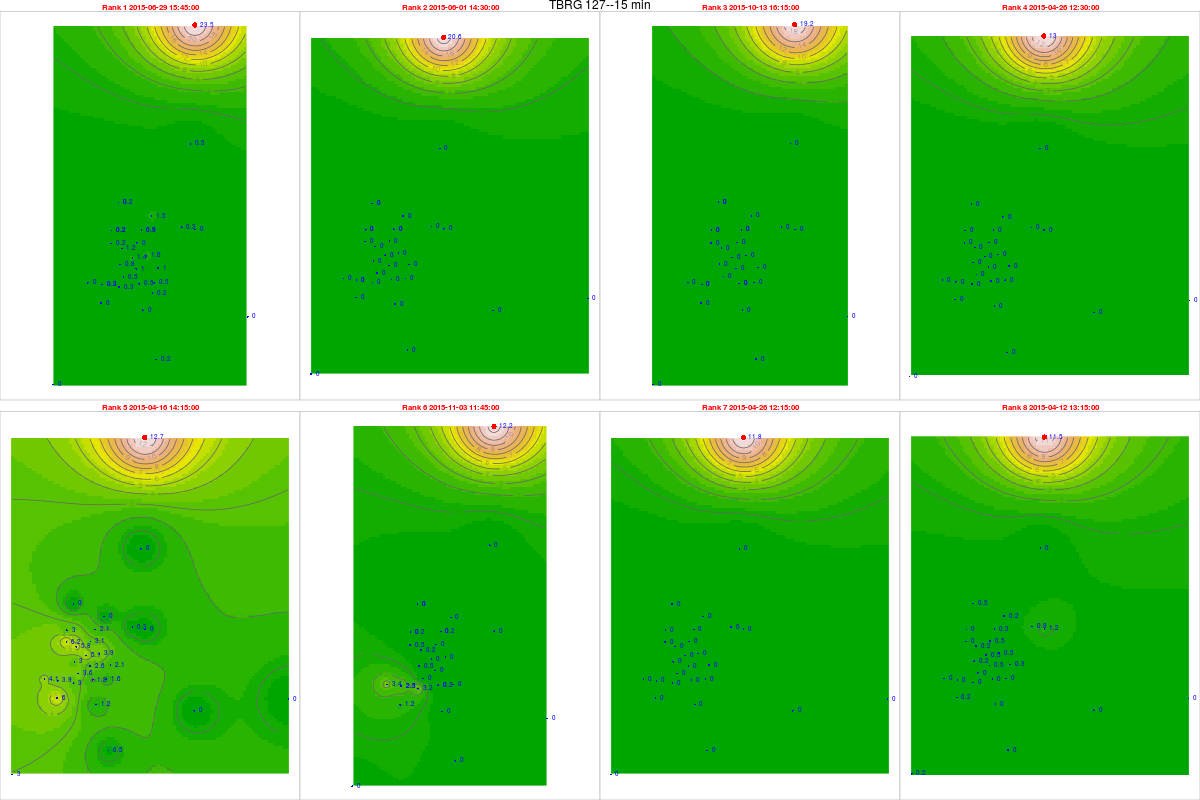

The table this chart was drawn from, first rows:
, tips, mm, dt.tm, Unit_ID, Rank, cat, gid, Unit_ID, Lat, Long, x, y, z, location, remarks, elevation, slope, aspect, coords.x1, coords.x2
13643, 0.98, 23.52, 2015-06-29 15:45:00, TBRG 127, 1, 35, NA, TBRG 127, 11.4, 76.6, 674458, 1260620, 2262, Parsonsvelly, Next to the AWS, 2243, 7.482, 3.576, 674458, 1260620
10950, 0.86, 20.64, 2015-06-01 14:30:00, TBRG 127, 2, 35, NA, TBRG 127, 11.4, 76.6, 674458, 1260620, 2262, Parsonsvelly, Next to the AWS, 2243, 7.482, 3.576, 674458, 1260620
23821, 0.8, 19.2, 2015-10-13 16:15:00, TBRG 127, 3, 35, NA, TBRG 127, 11.4, 76.6, 674458, 1260620, 2262, Parsonsvelly, Next to the AWS, 2243, 7.482, 3.576, 674458, 1260620
7486, 0.54, 12.96, 2015-04-26 12:30:00, TBRG 127, 4, 35, NA, TBRG 127, 11.4, 76.6, 674458, 1260620, 2262, Parsonsvelly, Next to the AWS, 2243, 7.482, 3.576, 674458, 1260620
6533, 0.53, 12.72, 2015-04-16 14:15:00, TBRG 127, 5, 35, NA, TBRG 127, 11.4, 76.6, 674458, 1260620, 2262, Parsonsvelly, Next to the AWS, 2243, 7.482, 3.576, 674458, 1260620
25819, 0.51, 12.24, 2015-11-03 11:45:00, TBRG 127, 6, 35, NA, TBRG 127, 11.4, 76.6, 674458, 1260620, 2262, Parsonsvelly, Next to the AWS, 2243, 7.482, 3.576, 674458, 1260620
7485, 0.49, 11.76, 2015-04-26 12:15:00, TBRG 127, 7, 35, NA, TBRG 127, 11.4, 76.6, 674458, 1260620, 2262, Parsonsvelly, Next to the AWS, 2243, 7.482, 3.576, 674458, 1260620
6145, 0.48, 11.52, 2015-04-12 13:15:00, TBRG 127, 8, 35, NA, TBRG 127, 11.4, 76.6, 674458, 1260620, 2262, Parsonsvelly, Next to the AWS, 2243, 7.482, 3.576, 674458, 1260620
74030, 0.01, 0.24, 2015-06-29 15:45:00, TBRG 101, 1, 20, 20, TBRG 101, 11.29, 76.56, 669881, 1248700, 2628, Kolaripetta top tower, No rain during installation, 2575, 22.47, 56.31, 669881, 1248700
71337, 0, 0, 2015-06-01 14:30:00, TBRG 101, 2, 20, 20, TBRG 101, 11.29, 76.56, 669881, 1248700, 2628, Kolaripetta top tower, No rain during installation, 2575, 22.47, 56.31, 669881, 1248700
84208, 0, 0, 2015-10-13 16:15:00, TBRG 101, 3, 20, 20, TBRG 101, 11.29, 76.56, 669881, 1248700, 2628, Kolaripetta top tower, No rain during installation, 2575, 22.47, 56.31, 669881, 1248700
67873, 0, 0, 2015-04-26 12:30:00, TBRG 101, 4, 20, 20, TBRG 101, 11.29, 76.56, 669881, 1248700, 2628, Kolaripetta top tower, No rain during installation, 2575, 22.47, 56.31, 669881, 1248700
66920, 0.26, 6.24, 2015-04-16 14:15:00, TBRG 101, 5, 20, 20, TBRG 101, 11.29, 76.56, 669881, 1248700, 2628, Kolaripetta top tower, No rain during installation, 2575, 22.47, 56.31, 669881, 1248700
86206, 0.02, 0.48, 2015-11-03 11:45:00, TBRG 101, 6, 20, 20, TBRG 101, 11.29, 76.56, 669881, 1248700, 2628, Kolaripetta top tower, No rain during installation, 2575, 22.47, 56.31, 669881, 1248700
67872, 0, 0, 2015-04-26 12:15:00, TBRG 101, 7, 20, 20, TBRG 101, 11.29, 76.56, 669881, 1248700, 2628, Kolaripetta top tower, No rain during installation, 2575, 22.47, 56.31, 669881, 1248700
66532, 0, 0, 2015-04-12 13:15:00, TBRG 101, 8, 20, 20, TBRG 101, 11.29, 76.56, 669881, 1248700, 2628, Kolaripetta top tower, No rain during installation, 2575, 22.47, 56.31, 669881, 1248700
74041, 0.06, 1.38, 2015-06-29 15:45:00, TBRG 102, 1, 21, 21, TBRG 102, 11.28, 76.57, 671046, 1247911, 2351, Near V notch at First site, No rain during installation, 2340, 16.63, 206.9, 671046, 1247911
71348, 0, 0, 2015-06-01 14:30:00, TBRG 102, 2, 21, 21, TBRG 102, 11.28, 76.57, 671046, 1247911, 2351, Near V notch at First site, No rain during installation, 2340, 16.63, 206.9, 671046, 1247911
84219, 0, 0, 2015-10-13 16:15:00, TBRG 102, 3, 21, 21, TBRG 102, 11.28, 76.57, 671046, 1247911, 2351, Near V notch at First site, No rain during installation, 2340, 16.63, 206.9, 671046, 1247911
67884, 0, 0, 2015-04-26 12:30:00, TBRG 102, 4, 21, 21, TBRG 102, 11.28, 76.57, 671046, 1247911, 2351, Near V notch at First site, No rain during installation, 2340, 16.63, 206.9, 671046, 1247911
66931, 0.22, 5.06, 2015-04-16 14:15:00, TBRG 102, 5, 21, 21, TBRG 102, 11.28, 76.57, 671046, 1247911, 2351, Near V notch at First site, No rain during installation, 2340, 16.63, 206.9, 671046, 1247911
85648, 0, 0, 2015-11-03 11:45:00, TBRG 102, 6, 21, 21, TBRG 102, 11.28, 76.57, 671046, 1247911, 2351, Near V notch at First site, No rain during installation, 2340, 16.63, 206.9, 671046, 1247911
67883, 0, 0, 2015-04-26 12:15:00, TBRG 102, 7, 21, 21, TBRG 102, 11.28, 76.57, 671046, 1247911, 2351, Near V notch at First site, No rain during installation, 2340, 16.63, 206.9, 671046, 1247911
66543, 0.02, 0.46, 2015-04-12 13:15:00, TBRG 102, 8, 21, 21, TBRG 102, 11.28, 76.57, 671046, 1247911, 2351, Near V notch at First site, No rain during installation, 2340, 16.63, 206.9, 671046, 1247911
72768, 0.02, 0.52, 2015-06-29 15:45:00, TBRG 103, 1, 18, 18, TBRG 103, 11.28, 76.56, 670570, 1246872, 2332, Near Bunker 2 site, No rain during installation, 2282, 3.879, 335, 670570, 1246872
70075, 0, 0, 2015-06-01 14:30:00, TBRG 103, 2, 18, 18, TBRG 103, 11.28, 76.56, 670570, 1246872, 2332, Near Bunker 2 site, No rain during installation, 2282, 3.879, 335, 670570, 1246872
82946, 0, 0, 2015-10-13 16:15:00, TBRG 103, 3, 18, 18, TBRG 103, 11.28, 76.56, 670570, 1246872, 2332, Near Bunker 2 site, No rain during installation, 2282, 3.879, 335, 670570, 1246872
66611, 0, 0, 2015-04-26 12:30:00, TBRG 103, 4, 18, 18, TBRG 103, 11.28, 76.56, 670570, 1246872, 2332, Near Bunker 2 site, No rain during installation, 2282, 3.879, 335, 670570, 1246872
65658, 0.14, 3.64, 2015-04-16 14:15:00, TBRG 103, 5, 18, 18, TBRG 103, 11.28, 76.56, 670570, 1246872, 2332, Near Bunker 2 site, No rain during installation, 2282, 3.879, 335, 670570, 1246872
84944, 0, 0, 2015-11-03 11:45:00, TBRG 103, 6, 18, 18, TBRG 103, 11.28, 76.56, 670570, 1246872, 2332, Near Bunker 2 site, No rain during installation, 2282, 3.879, 335, 670570, 1246872
66610, 0, 0, 2015-04-26 12:15:00, TBRG 103, 7, 18, 18, TBRG 103, 11.28, 76.56, 670570, 1246872, 2332, Near Bunker 2 site, No rain during installation, 2282, 3.879, 335, 670570, 1246872
65270, 0, 0, 2015-04-12 13:15:00, TBRG 103, 8, 18, 18, TBRG 103, 11.28, 76.56, 670570, 1246872, 2332, Near Bunker 2 site, No rain during installation, 2282, 3.879, 335, 670570, 1246872
74007, 0.01, 0.26, 2015-06-29 15:45:00, TBRG 104, 1, 19, 19, TBRG 104, 11.3, 76.59, 673741, 1249582, 2164, Avalanchi forest guest house, No rain during installation, 2000, 2.346, 143.1, 673741, 1249582
71314, 0, 0, 2015-06-01 14:30:00, TBRG 104, 2, 19, 19, TBRG 104, 11.3, 76.59, 673741, 1249582, 2164, Avalanchi forest guest house, No rain during installation, 2000, 2.346, 143.1, 673741, 1249582
84185, 0, 0, 2015-10-13 16:15:00, TBRG 104, 3, 19, 19, TBRG 104, 11.3, 76.59, 673741, 1249582, 2164, Avalanchi forest guest house, No rain during installation, 2000, 2.346, 143.1, 673741, 1249582
67850, 0, 0, 2015-04-26 12:30:00, TBRG 104, 4, 19, 19, TBRG 104, 11.3, 76.59, 673741, 1249582, 2164, Avalanchi forest guest house, No rain during installation, 2000, 2.346, 143.1, 673741, 1249582
66897, 0.01, 0.26, 2015-04-16 14:15:00, TBRG 104, 5, 19, 19, TBRG 104, 11.3, 76.59, 673741, 1249582, 2164, Avalanchi forest guest house, No rain during installation, 2000, 2.346, 143.1, 673741, 1249582
86183, NA, NA, 2015-11-03 11:45:00, TBRG 104, 6, 19, 19, TBRG 104, 11.3, 76.59, 673741, 1249582, 2164, Avalanchi forest guest house, No rain during installation, 2000, 2.346, 143.1, 673741, 1249582
67849, 0, 0, 2015-04-26 12:15:00, TBRG 104, 7, 19, 19, TBRG 104, 11.3, 76.59, 673741, 1249582, 2164, Avalanchi forest guest house, No rain during installation, 2000, 2.346, 143.1, 673741, 1249582
66509, 0.03, 0.78, 2015-04-12 13:15:00, TBRG 104, 8, 19, 19, TBRG 104, 11.3, 76.59, 673741, 1249582, 2164, Avalanchi forest guest house, No rain during installation, 2000, 2.346, 143.1, 673741, 1249582
72686, 0, 0, 2015-06-29 15:45:00, TBRG 105, 1, 17, 17, TBRG 105, 11.26, 76.57, 671613, 1245056, 2320, Past Jackal below Devar Betta, Photo 762-764, 2295, 27.37, 76.73, 671613, 1245056
69993, 0, 0, 2015-06-01 14:30:00, TBRG 105, 2, 17, 17, TBRG 105, 11.26, 76.57, 671613, 1245056, 2320, Past Jackal below Devar Betta, Photo 762-764, 2295, 27.37, 76.73, 671613, 1245056
82864, 0, 0, 2015-10-13 16:15:00, TBRG 105, 3, 17, 17, TBRG 105, 11.26, 76.57, 671613, 1245056, 2320, Past Jackal below Devar Betta, Photo 762-764, 2295, 27.37, 76.73, 671613, 1245056
66529, 0, 0, 2015-04-26 12:30:00, TBRG 105, 4, 17, 17, TBRG 105, 11.26, 76.57, 671613, 1245056, 2320, Past Jackal below Devar Betta, Photo 762-764, 2295, 27.37, 76.73, 671613, 1245056
65576, 0.05, 1.2, 2015-04-16 14:15:00, TBRG 105, 5, 17, 17, TBRG 105, 11.26, 76.57, 671613, 1245056, 2320, Past Jackal below Devar Betta, Photo 762-764, 2295, 27.37, 76.73, 671613, 1245056
84862, 0, 0, 2015-11-03 11:45:00, TBRG 105, 6, 17, 17, TBRG 105, 11.26, 76.57, 671613, 1245056, 2320, Past Jackal below Devar Betta, Photo 762-764, 2295, 27.37, 76.73, 671613, 1245056
66528, 0, 0, 2015-04-26 12:15:00, TBRG 105, 7, 17, 17, TBRG 105, 11.26, 76.57, 671613, 1245056, 2320, Past Jackal below Devar Betta, Photo 762-764, 2295, 27.37, 76.73, 671613, 1245056
65188, 0, 0, 2015-04-12 13:15:00, TBRG 105, 8, 17, 17, TBRG 105, 11.26, 76.57, 671613, 1245056, 2320, Past Jackal below Devar Betta, Photo 762-764, 2295, 27.37, 76.73, 671613, 1245056
72682, 0.02, 0.52, 2015-06-29 15:45:00, TBRG 106, 1, 16, 16, TBRG 106, 11.27, 76.58, 672231, 1246548, 2325, On way to jackal before Devar Betta near…, Photo 760-761, 2314, 13.57, 255.3, 672231, 1246548
69989, 0, 0, 2015-06-01 14:30:00, TBRG 106, 2, 16, 16, TBRG 106, 11.27, 76.58, 672231, 1246548, 2325, On way to jackal before Devar Betta near…, Photo 760-761, 2314, 13.57, 255.3, 672231, 1246548
82860, 0, 0, 2015-10-13 16:15:00, TBRG 106, 3, 16, 16, TBRG 106, 11.27, 76.58, 672231, 1246548, 2325, On way to jackal before Devar Betta near…, Photo 760-761, 2314, 13.57, 255.3, 672231, 1246548
66525, 0, 0, 2015-04-26 12:30:00, TBRG 106, 4, 16, 16, TBRG 106, 11.27, 76.58, 672231, 1246548, 2325, On way to jackal before Devar Betta near…, Photo 760-761, 2314, 13.57, 255.3, 672231, 1246548
65572, 0.06, 1.56, 2015-04-16 14:15:00, TBRG 106, 5, 16, 16, TBRG 106, 11.27, 76.58, 672231, 1246548, 2325, On way to jackal before Devar Betta near…, Photo 760-761, 2314, 13.57, 255.3, 672231, 1246548
84858, 0, 0, 2015-11-03 11:45:00, TBRG 106, 6, 16, 16, TBRG 106, 11.27, 76.58, 672231, 1246548, 2325, On way to jackal before Devar Betta near…, Photo 760-761, 2314, 13.57, 255.3, 672231, 1246548
66524, 0, 0, 2015-04-26 12:15:00, TBRG 106, 7, 16, 16, TBRG 106, 11.27, 76.58, 672231, 1246548, 2325, On way to jackal before Devar Betta near…, Photo 760-761, 2314, 13.57, 255.3, 672231, 1246548
65184, 0, 0, 2015-04-12 13:15:00, TBRG 106, 8, 16, 16, TBRG 106, 11.27, 76.58, 672231, 1246548, 2325, On way to jackal before Devar Betta near…, Photo 760-761, 2314, 13.57, 255.3, 672231, 1246548
72680, 0.06, 1.56, 2015-06-29 15:45:00, TBRG 107, 1, 15, 12, TBRG 107, 11.29, 76.57, 671814, 1248023, 2266, Near landslide below Nariadu Betta, On steep slope, 2308, 15.59, 310.2, 671814, 1248023
69987, 0, 0, 2015-06-01 14:30:00, TBRG 107, 2, 15, 12, TBRG 107, 11.29, 76.57, 671814, 1248023, 2266, Near landslide below Nariadu Betta, On steep slope, 2308, 15.59, 310.2, 671814, 1248023
82858, 0, 0, 2015-10-13 16:15:00, TBRG 107, 3, 15, 12, TBRG 107, 11.29, 76.57, 671814, 1248023, 2266, Near landslide below Nariadu Betta, On steep slope, 2308, 15.59, 310.2, 671814, 1248023
66523, 0, 0, 2015-04-26 12:30:00, TBRG 107, 4, 15, 12, TBRG 107, 11.29, 76.57, 671814, 1248023, 2266, Near landslide below Nariadu Betta, On steep slope, 2308, 15.59, 310.2, 671814, 1248023
... 220 more rows
